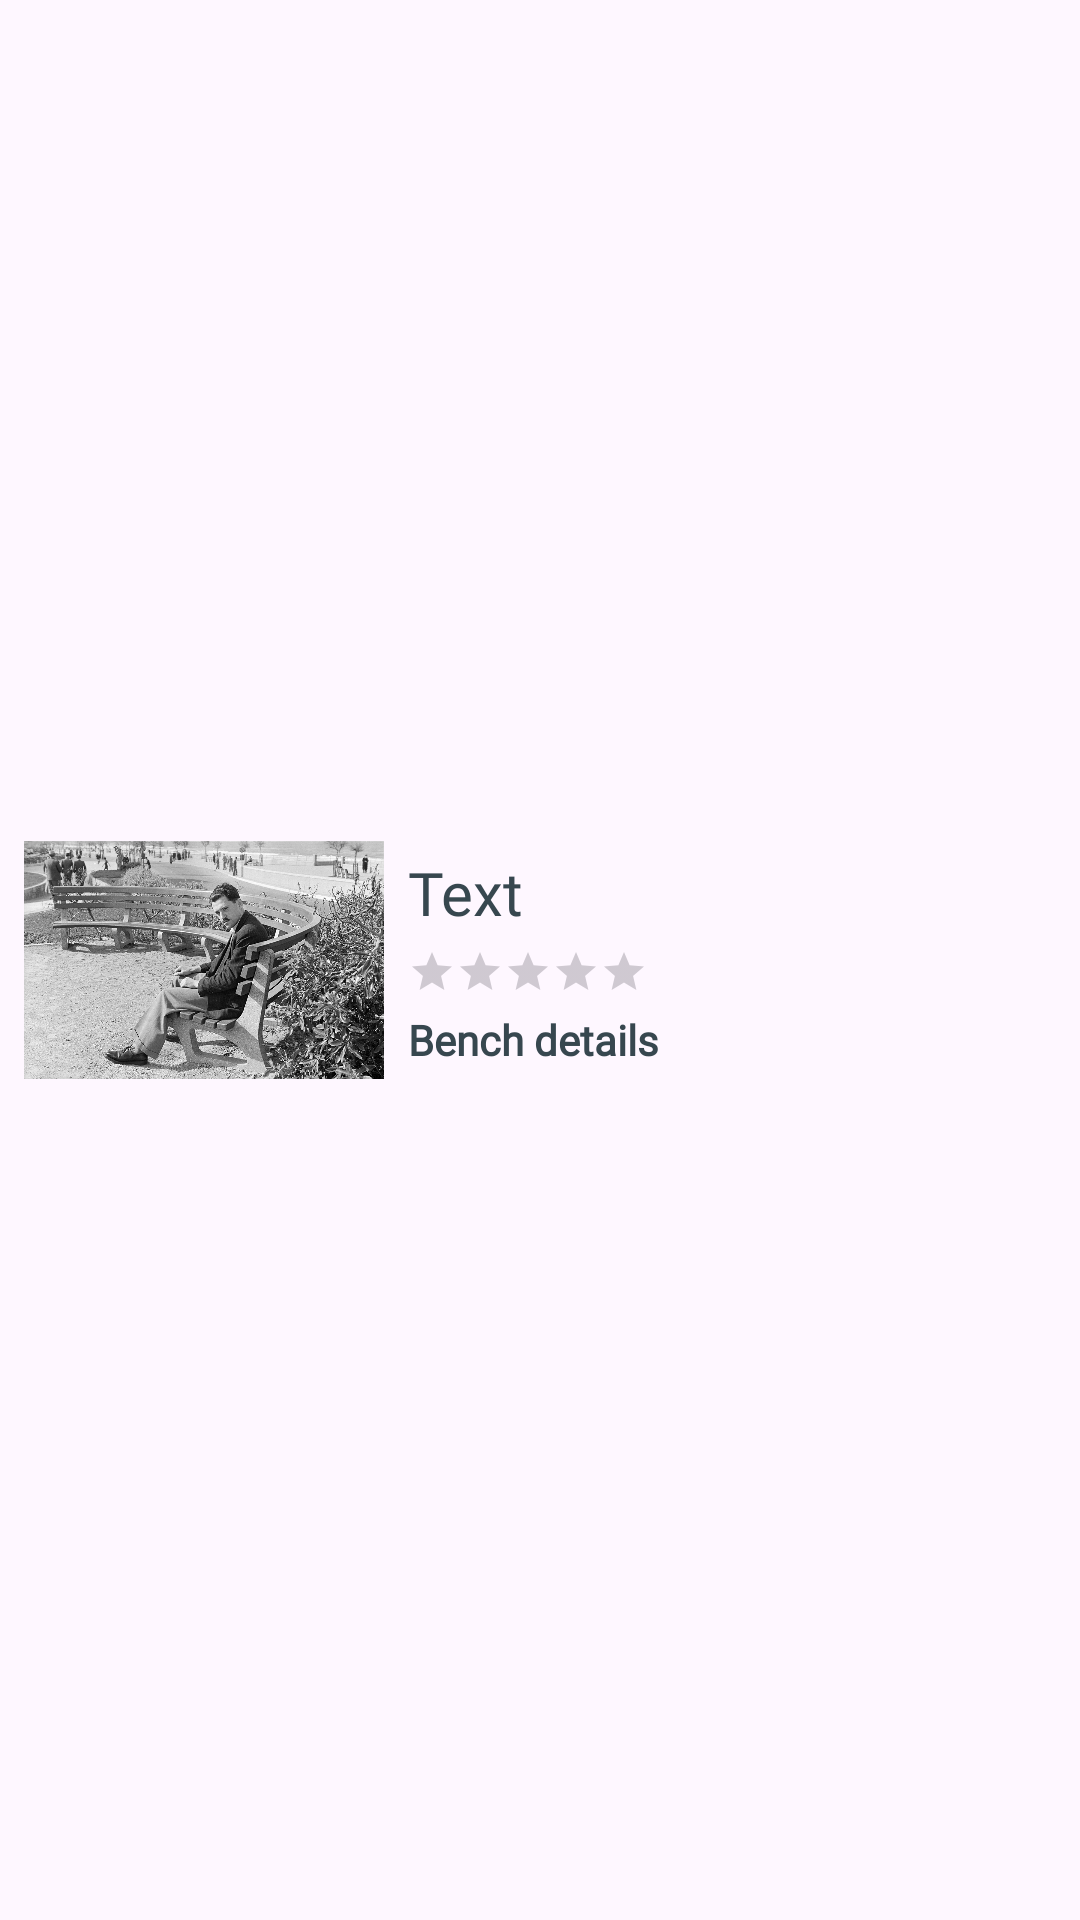

Layout XML and referenced resources for this Android screen:
<!-- AndroidManifest.xml: application theme Theme.NoaAndroid -->
<!-- res/layout/single_bench_item.xml -->
<?xml version="1.0" encoding="utf-8"?>
<androidx.constraintlayout.widget.ConstraintLayout xmlns:android="http://schemas.android.com/apk/res/android"
    xmlns:app="http://schemas.android.com/apk/res-auto"
    android:layout_width="match_parent"
    android:layout_height="wrap_content"
    android:padding="8dp"
    >

    <ImageView
        android:id="@+id/benchImage"
        android:layout_width="120dp"
        android:layout_height="90dp"
        android:layout_marginEnd="8dp"
        android:src="@drawable/vintage_bench_tayelet_omg"
        app:layout_constraintStart_toStartOf="parent"
        app:layout_constraintTop_toTopOf="parent"
        app:layout_constraintBottom_toBottomOf="parent" />

    <LinearLayout
        android:id="@+id/textContainer"
        android:layout_width="0dp"
        android:layout_height="wrap_content"
        android:orientation="vertical"
        android:layout_marginStart="8dp"
        app:layout_constraintStart_toEndOf="@id/benchImage"
        app:layout_constraintTop_toTopOf="parent"
        app:layout_constraintBottom_toBottomOf="parent"
        app:layout_constraintEnd_toEndOf="parent"
        android:layout_weight="1">

        <TextView
            android:id="@+id/textBench"
            android:layout_width="match_parent"
            android:layout_height="wrap_content"
            android:text="Text"
            android:textSize="20sp"
            android:textColor="#37474F"
            android:fontFamily="@font/outfit_regular" />

        <RatingBar
            android:id="@+id/rating_bar"
            style="?android:attr/ratingBarStyleSmall"
            android:layout_width="wrap_content"
            android:layout_height="wrap_content"
            android:layout_marginTop="5dp"
            android:layout_marginEnd="5dp"
            android:max="5"
            android:numStars="5"
            android:rating="0.0"
            android:stepSize="0.1"
            android:progressTint="#37474F" />

        <TextView
            android:id="@+id/tv_open_bench_activity"
            android:layout_width="match_parent"
            android:layout_height="wrap_content"
            android:layout_marginTop="5dp"
            android:text="Bench details"
            android:clickable="true"
            android:textStyle="bold"
            android:textColor="#37474F"
            android:fontFamily="@font/outfit_regular" />
    </LinearLayout>

</androidx.constraintlayout.widget.ConstraintLayout>
<!-- resources referenced by this layout -->
<resources>
  <!-- drawable vintage_bench_tayelet_omg: jpg bitmap (drawable, 666491 bytes) -->
  <style name="Theme.NoaAndroid" parent="Base.Theme.NoaAndroid" />
  <style name="Base.Theme.NoaAndroid" parent="Theme.Material3.DayNight.NoActionBar">
          
          
      </style>
</resources>
